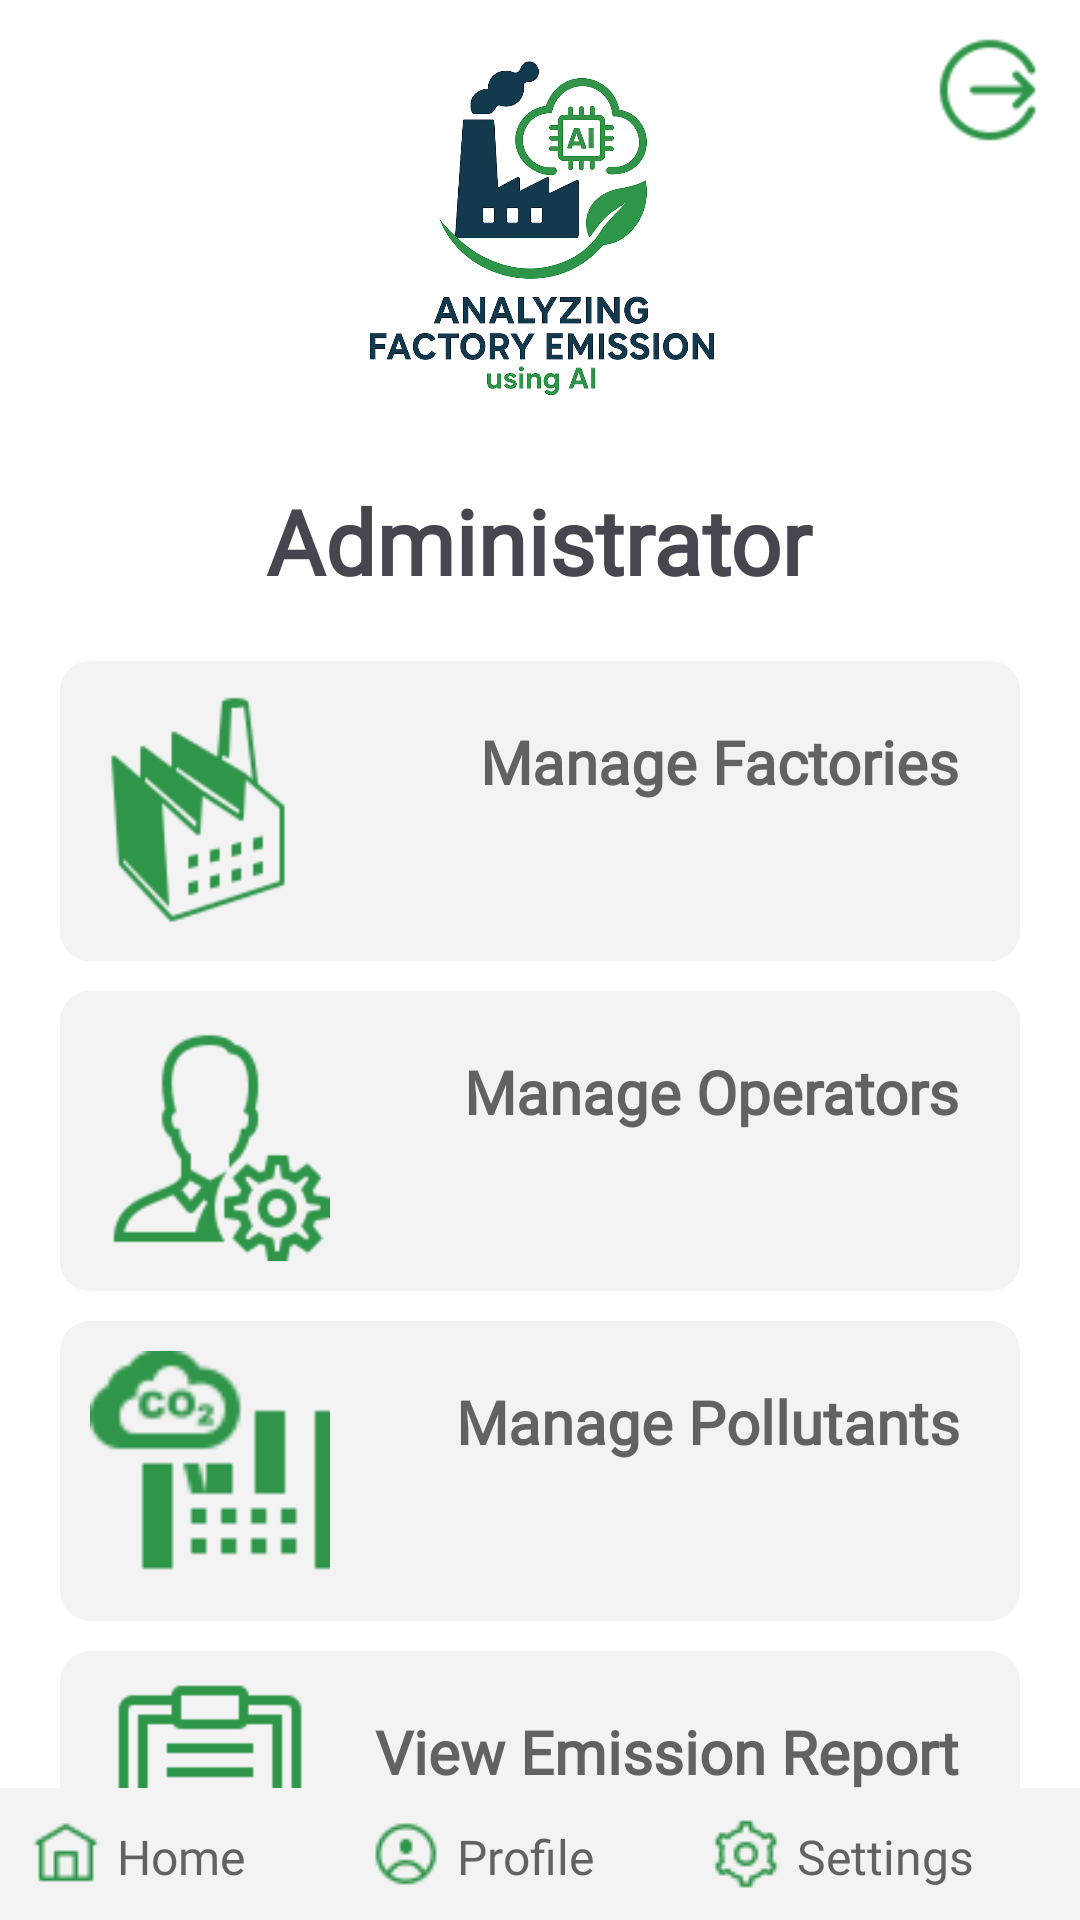

This screen was rendered from an Android layout file. Write that file and the resources it references.
<!-- AndroidManifest.xml: application theme Theme.Factory_Emission -->
<!-- res/layout/activity_admin.xml -->
<?xml version="1.0" encoding="utf-8"?>
<RelativeLayout xmlns:android="http://schemas.android.com/apk/res/android"
    xmlns:app="http://schemas.android.com/apk/res-auto"
    xmlns:tools="http://schemas.android.com/tools"
    android:id="@+id/main"
    android:layout_width="match_parent"
    android:layout_height="match_parent"
    android:background="@color/white"
    tools:context=".admin.AdminActivity">
    <ImageView
        android:id="@+id/imgLogout"
        android:layout_width="40dp"
        android:layout_height="40dp"
        android:layout_alignParentRight="true"
        android:layout_marginRight="10dp"
        android:layout_marginTop="10dp"
        android:src="@drawable/logout"/>
    <ImageView
        android:id="@+id/imgLogo"
        android:layout_width="150dp"
        android:layout_height="150dp"
        android:layout_centerHorizontal="true"
        android:src="@drawable/logo"/>

    <LinearLayout
        android:layout_width="match_parent"
        android:layout_height="match_parent"
        android:layout_below="@+id/imgLogo"
        android:padding="10dp"
        android:orientation="vertical">
        <TextView
            android:layout_width="wrap_content"
            android:layout_height="wrap_content"
            android:fontFamily="@font/lunasima_bold"
            android:textStyle="bold"
            android:layout_gravity="center"
            android:text="@string/admin"
            android:textSize="30dp" />
        <FrameLayout
            android:layout_width="match_parent"
            android:layout_height="wrap_content"
            android:padding="10dp"
            android:layout_marginTop="20dp"
            android:layout_marginHorizontal="10dp"
            android:background="@drawable/round_button_gray">

            <ImageButton
                android:id="@+id/btnManageFactory"
                android:layout_width="match_parent"
                android:layout_height="80dp"
                android:src="@drawable/factory"
                android:background="@null"
                android:scaleType="fitStart"/>

            <TextView
                android:id="@+id/txtManageFactories"
                android:textColor="@color/dark_gray"
                android:layout_width="wrap_content"
                android:layout_height="wrap_content"
                android:layout_gravity="right"
                android:textStyle="bold"
                android:fontFamily="@font/oswald_bold"
                android:paddingHorizontal="10dp"
                android:paddingTop="10dp"
                android:text="@string/manage_factory"
                android:textSize="20dp" />
        </FrameLayout>
        <FrameLayout
            android:layout_width="match_parent"
            android:layout_height="wrap_content"
            android:padding="10dp"
            android:layout_marginTop="10dp"
            android:layout_marginHorizontal="10dp"
            android:background="@drawable/round_button_gray">

            <ImageButton
                android:id="@+id/btnManageOperators"
                android:layout_width="match_parent"
                android:layout_height="80dp"
                android:src="@drawable/operators"
                android:background="@null"
                android:scaleType="fitStart"/>

            <TextView
                android:id="@+id/txtManageOperators"
                android:textColor="@color/dark_gray"
                android:layout_width="wrap_content"
                android:layout_height="wrap_content"
                android:layout_gravity="right"
                android:textStyle="bold"
                android:fontFamily="@font/oswald_bold"
                android:paddingHorizontal="10dp"
                android:paddingTop="10dp"
                android:text="@string/manage_operators"
                android:textSize="20dp" />
        </FrameLayout>
        <FrameLayout
            android:layout_width="match_parent"
            android:layout_height="wrap_content"
            android:padding="10dp"
            android:layout_marginTop="10dp"
            android:layout_marginHorizontal="10dp"
            android:background="@drawable/round_button_gray">

            <ImageButton
                android:id="@+id/btnManagePollutants"
                android:layout_width="match_parent"
                android:layout_height="80dp"
                android:src="@drawable/emissions"
                android:background="@null"
                android:scaleType="fitStart"/>

            <TextView
                android:id="@+id/txtManagePollutants"
                android:textColor="@color/dark_gray"
                android:layout_width="wrap_content"
                android:layout_height="wrap_content"
                android:layout_gravity="right"
                android:textStyle="bold"
                android:fontFamily="@font/oswald_bold"
                android:paddingHorizontal="10dp"
                android:paddingTop="10dp"
                android:text="@string/manage_pollutants"
                android:textSize="20dp" />
        </FrameLayout>
        <FrameLayout
            android:layout_width="match_parent"
            android:layout_height="wrap_content"
            android:padding="10dp"
            android:layout_marginTop="10dp"
            android:layout_marginHorizontal="10dp"
            android:background="@drawable/round_button_gray">

            <ImageButton
                android:id="@+id/btnViewReports"
                android:layout_width="match_parent"
                android:layout_height="80dp"
                android:src="@drawable/report"
                android:background="@null"
                android:scaleType="fitStart"/>

            <TextView
                android:id="@+id/txtEmissionReport"
                android:textColor="@color/dark_gray"
                android:layout_width="wrap_content"
                android:layout_height="wrap_content"
                android:layout_gravity="right"
                android:textStyle="bold"
                android:fontFamily="@font/oswald_bold"
                android:paddingHorizontal="10dp"
                android:paddingTop="10dp"
                android:text="@string/view_emission_report"
                android:textSize="20dp" />
        </FrameLayout>

    </LinearLayout>
    <LinearLayout
        android:layout_width="match_parent"
        android:layout_height="wrap_content"
        android:orientation="horizontal"
        android:background="@color/light_gray"
        android:padding="10dp"
        android:gravity="center_horizontal"
        android:layout_alignParentBottom="true">
    <LinearLayout
        android:layout_width="0dp"
        android:layout_height="wrap_content"
        android:orientation="horizontal"
        android:layout_weight="1">
        <ImageView
            android:id="@+id/imgHome"
            android:layout_width="wrap_content"
            android:layout_height="wrap_content"
            android:src="@drawable/home" />
        <TextView
            android:id="@+id/txtHome"
            android:layout_width="wrap_content"
            android:layout_height="wrap_content"
            android:fontFamily="@font/lunasima_bold"
            android:text="@string/home"
            android:textColor="@color/dark_gray"
            android:layout_marginTop="2dp"
            android:layout_marginLeft="5dp"
            android:textSize="16dp" />
    </LinearLayout>
    <LinearLayout
        android:layout_width="0dp"
        android:layout_height="wrap_content"
        android:orientation="horizontal"
        android:layout_weight="1">
        <ImageView
            android:id="@+id/imgProfile"
            android:layout_width="24dp"
            android:layout_height="24dp"
            android:src="@drawable/profile" />
        <TextView
            android:id="@+id/txtProfile"
            android:layout_width="wrap_content"
            android:layout_height="wrap_content"
            android:fontFamily="@font/lunasima_bold"
            android:text="@string/profile"
            android:textColor="@color/dark_gray"
            android:layout_marginLeft="5dp"
            android:layout_marginTop="2dp"
            android:textSize="16dp" />
    </LinearLayout>
    <LinearLayout
        android:layout_width="0dp"
        android:layout_height="wrap_content"
        android:orientation="horizontal"
        android:layout_weight="1">
        <ImageView
            android:id="@+id/imgSettings"
            android:layout_width="24dp"
            android:layout_height="24dp"
            android:src="@drawable/settings" />
        <TextView
            android:id="@+id/txtSettings"
            android:layout_width="wrap_content"
            android:layout_height="wrap_content"
            android:fontFamily="@font/lunasima_bold"
            android:text="@string/settings"
            android:textColor="@color/dark_gray"
            android:layout_marginLeft="5dp"
            android:layout_marginTop="2dp"
            android:textSize="16dp" />
    </LinearLayout>
    </LinearLayout>

</RelativeLayout>
<!-- resources referenced by this layout -->
<resources>
  <color name="dark_gray">#626262</color>
  <color name="light_gray">#F3F3F3</color>
  <color name="white">#FFFFFFFF</color>
  <!-- drawable emissions: png bitmap (drawable, 1277 bytes) -->
  <!-- drawable factory: png bitmap (drawable, 3330 bytes) -->
  <!-- drawable home: png bitmap (drawable, 413 bytes) -->
  <!-- drawable logo: png bitmap (drawable, 697093 bytes) -->
  <!-- drawable logout: png bitmap (drawable, 1117 bytes) -->
  <!-- drawable operators: png bitmap (drawable, 3400 bytes) -->
  <!-- drawable profile: png bitmap (drawable, 633 bytes) -->
  <!-- drawable report: png bitmap (drawable, 1286 bytes) -->
  <!-- drawable round_button_gray (drawable) -->
  <?xml version="1.0" encoding="utf-8"?>
  <shape xmlns:android="http://schemas.android.com/apk/res/android"  android:shape="rectangle">
      <solid android:color="@color/light_gray"/>
      <corners android:radius="10dp"/>
  </shape>
  <!-- drawable settings: png bitmap (drawable, 679 bytes) -->
  <string name="admin">Administrator</string>
  <string name="home">Home</string>
  <string name="manage_factory">Manage Factories</string>
  <string name="manage_operators">Manage Operators</string>
  <string name="manage_pollutants">Manage Pollutants</string>
  <string name="profile">Profile</string>
  <string name="settings">Settings</string>
  <string name="view_emission_report">View Emission Report</string>
  <style name="Theme.Factory_Emission" parent="Base.Theme.Factory_Emission" />
  <style name="Base.Theme.Factory_Emission" parent="Theme.Material3.DayNight.NoActionBar">
          
          
      </style>
</resources>
